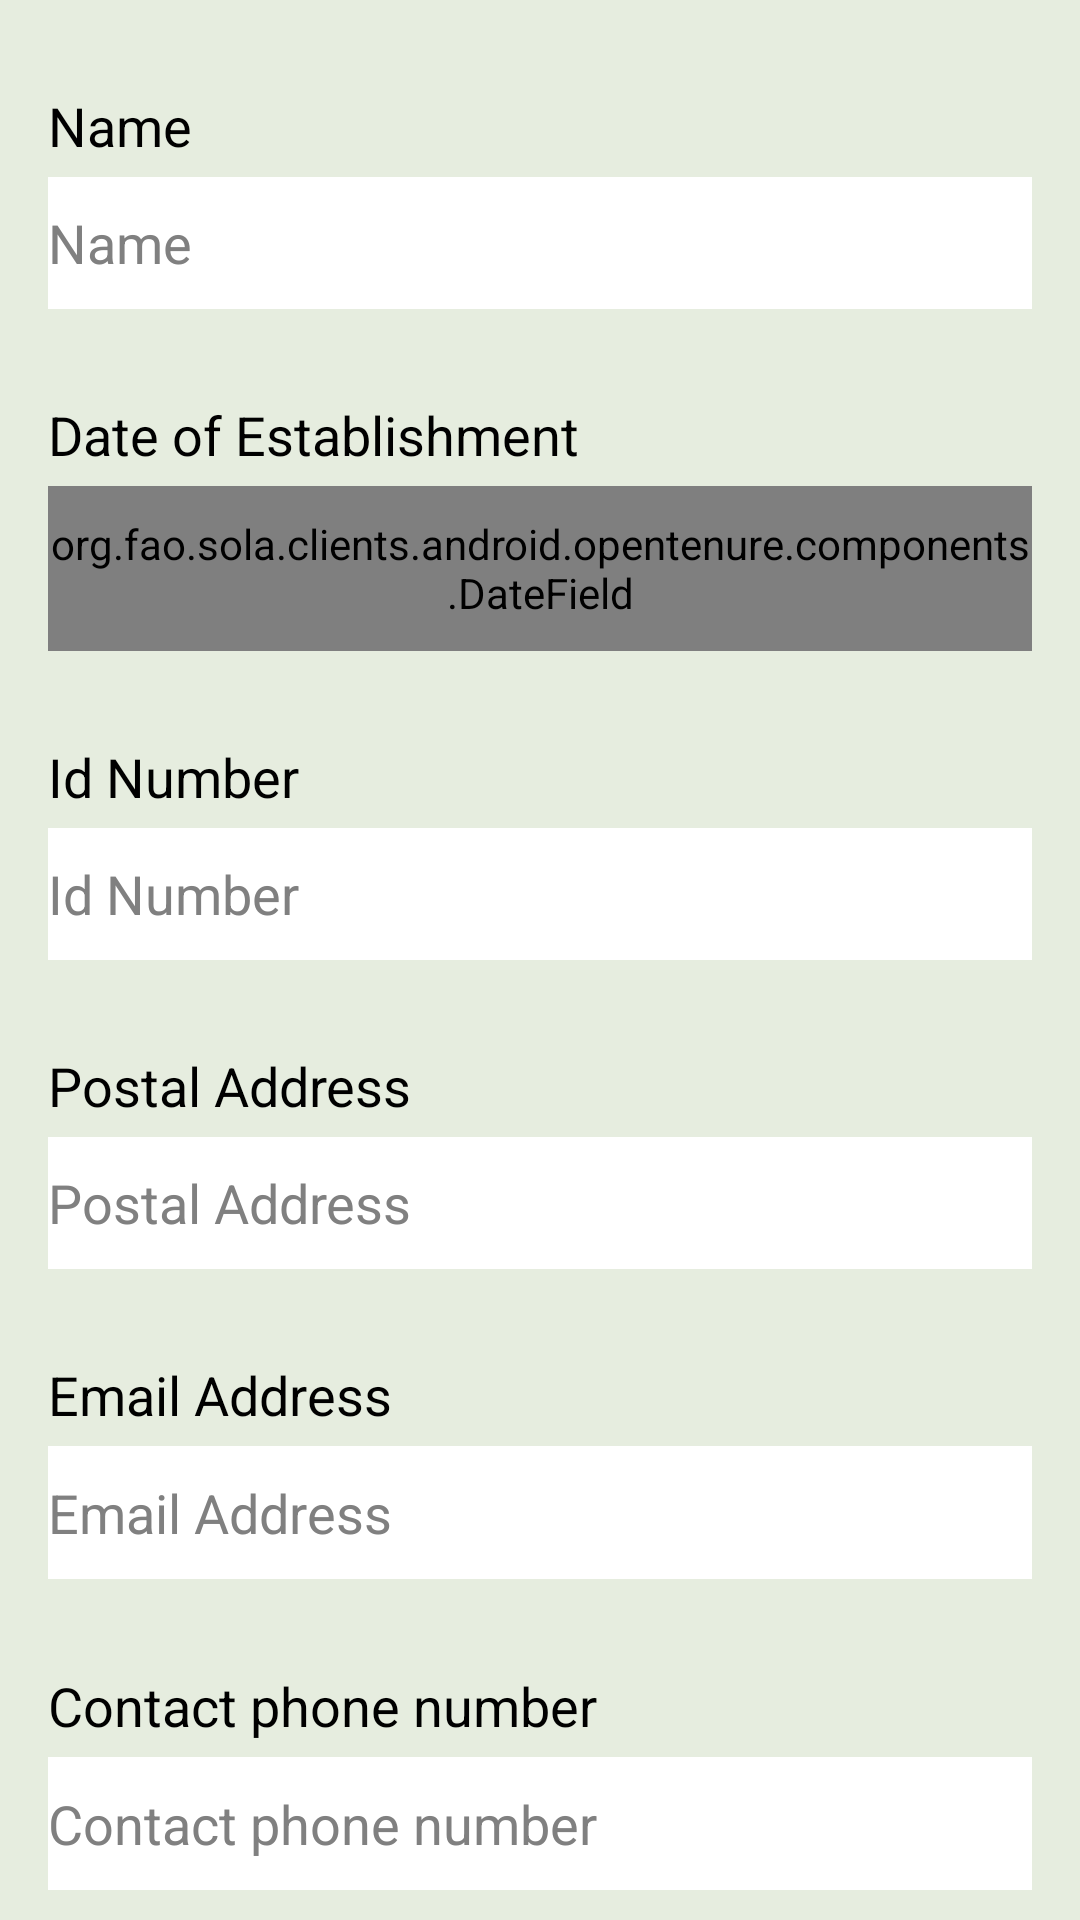

Layout XML and referenced resources for this Android screen:
<!-- AndroidManifest.xml: application theme AppTheme -->
<!-- res/layout/fragment_group.xml -->
<ScrollView xmlns:android="http://schemas.android.com/apk/res/android"
    android:layout_width="match_parent"
    android:layout_height="match_parent"
    android:layout_weight="1"
    android:fillViewport="true" >
    <LinearLayout
        android:layout_width="fill_parent"
        android:layout_height="wrap_content"
        android:layout_weight="1"
        android:background="@color/light_background_opentenure"
        android:baselineAligned="false"
        android:orientation="vertical"
        android:paddingBottom="10dp"
        android:paddingStart="16dp"
        android:paddingEnd="16dp"
        android:paddingTop="0dp" >

        <TextView
            android:id="@+id/first_name_label"
            android:layout_width="match_parent"
            android:layout_height="wrap_content"
            android:layout_weight="1"
            android:text="@string/group_name"
            style="@style/LabelOpenTenure" />

        <EditText
            android:id="@+id/first_name_input_field"
            android:layout_width="match_parent"
            android:layout_height="wrap_content"
            android:layout_weight="1"
            android:background="@android:color/white"
            android:hint="@string/group_name"
            android:inputType="text"
            android:textAppearance="?android:attr/textAppearanceMedium" >
        </EditText>

        <TextView
            android:id="@+id/date_of_establishment_label"
            android:layout_width="match_parent"
            android:layout_height="wrap_content"
            android:layout_weight="1"
            android:text="@string/date_of_establishment_label"
            style="@style/LabelOpenTenure" />

        <org.fao.sola.clients.android.opentenure.components.DateField
            android:id="@+id/date_of_establishment_input_field"
            android:layout_weight="1"
            android:layout_width="wrap_content"
            android:layout_height="wrap_content" />

        <TextView
            android:id="@+id/id_number_label"
            android:layout_width="match_parent"
            android:layout_height="wrap_content"
            android:layout_weight="1"
            android:text="@string/id_number"
            style="@style/LabelOpenTenure" />

        <EditText
            android:id="@+id/id_number"
            android:layout_width="match_parent"
            android:layout_height="wrap_content"
            android:layout_weight="1"
            android:background="@android:color/white"
            android:ems="10"
            android:hint="@string/id_number"
            android:inputType="text"
            android:textAppearance="?android:attr/textAppearanceMedium" >
        </EditText>

        <TextView
            android:id="@+id/postal_address_label"
            android:layout_width="match_parent"
            android:layout_height="wrap_content"
            android:layout_weight="1"
            android:text="@string/postal_address"
            style="@style/LabelOpenTenure" />

        <EditText
            android:id="@+id/postal_address_input_field"
            android:layout_width="match_parent"
            android:layout_height="wrap_content"
            android:layout_weight="1"
            android:background="@android:color/white"
            android:hint="@string/postal_address"
            android:inputType="textPostalAddress" >
        </EditText>

        <TextView
            android:id="@+id/email_address_label"
            android:layout_width="match_parent"
            android:layout_height="wrap_content"
            android:layout_weight="1"
            android:text="@string/email_address"
            style="@style/LabelOpenTenure" />

        <EditText
            android:id="@+id/email_address_input_field"
            android:layout_width="match_parent"
            android:layout_height="wrap_content"
            android:layout_weight="1"
            android:background="@android:color/white"
            android:hint="@string/email_address"
            android:inputType="textEmailAddress"
            android:textAppearance="?android:attr/textAppearanceMedium" >
        </EditText>

        <TextView
            android:id="@+id/contact_phone_number_label"
            android:layout_width="match_parent"
            android:layout_height="wrap_content"
            android:layout_weight="1"
            android:text="@string/contact_phone_number"
            style="@style/LabelOpenTenure" />

        <EditText
            android:id="@+id/contact_phone_number_input_field"
            android:layout_width="match_parent"
            android:layout_height="wrap_content"
            android:layout_weight="1"
            android:background="@android:color/white"
            android:hint="@string/contact_phone_number"
            android:inputType="phone"
            android:textAppearance="?android:attr/textAppearanceMedium" >
        </EditText>
    </LinearLayout>
</ScrollView>
<!-- resources referenced by this layout -->
<resources>
  <color name="light_background_opentenure">#E6EDDF</color>
  <string name="contact_phone_number">Contact phone number</string>
  <string name="date_of_establishment_label">Date of Establishment</string>
  <string name="email_address">Email Address</string>
  <string name="group_name">Name</string>
  <string name="id_number">Id Number</string>
  <string name="postal_address">Postal Address</string>
  <style name="LabelOpenTenure">
          <item name="android:paddingTop">10dp</item>
          <item name="android:paddingBottom">5dp</item>
          <item name="android:gravity">bottom</item>
          <item name="android:textAppearance">?android:attr/textAppearanceMedium</item>
      </style>
  <style name="AppTheme" parent="AppBaseTheme">
          
      </style>
  <style name="AppBaseTheme" parent="android:Theme.Light">
          
      </style>
</resources>
